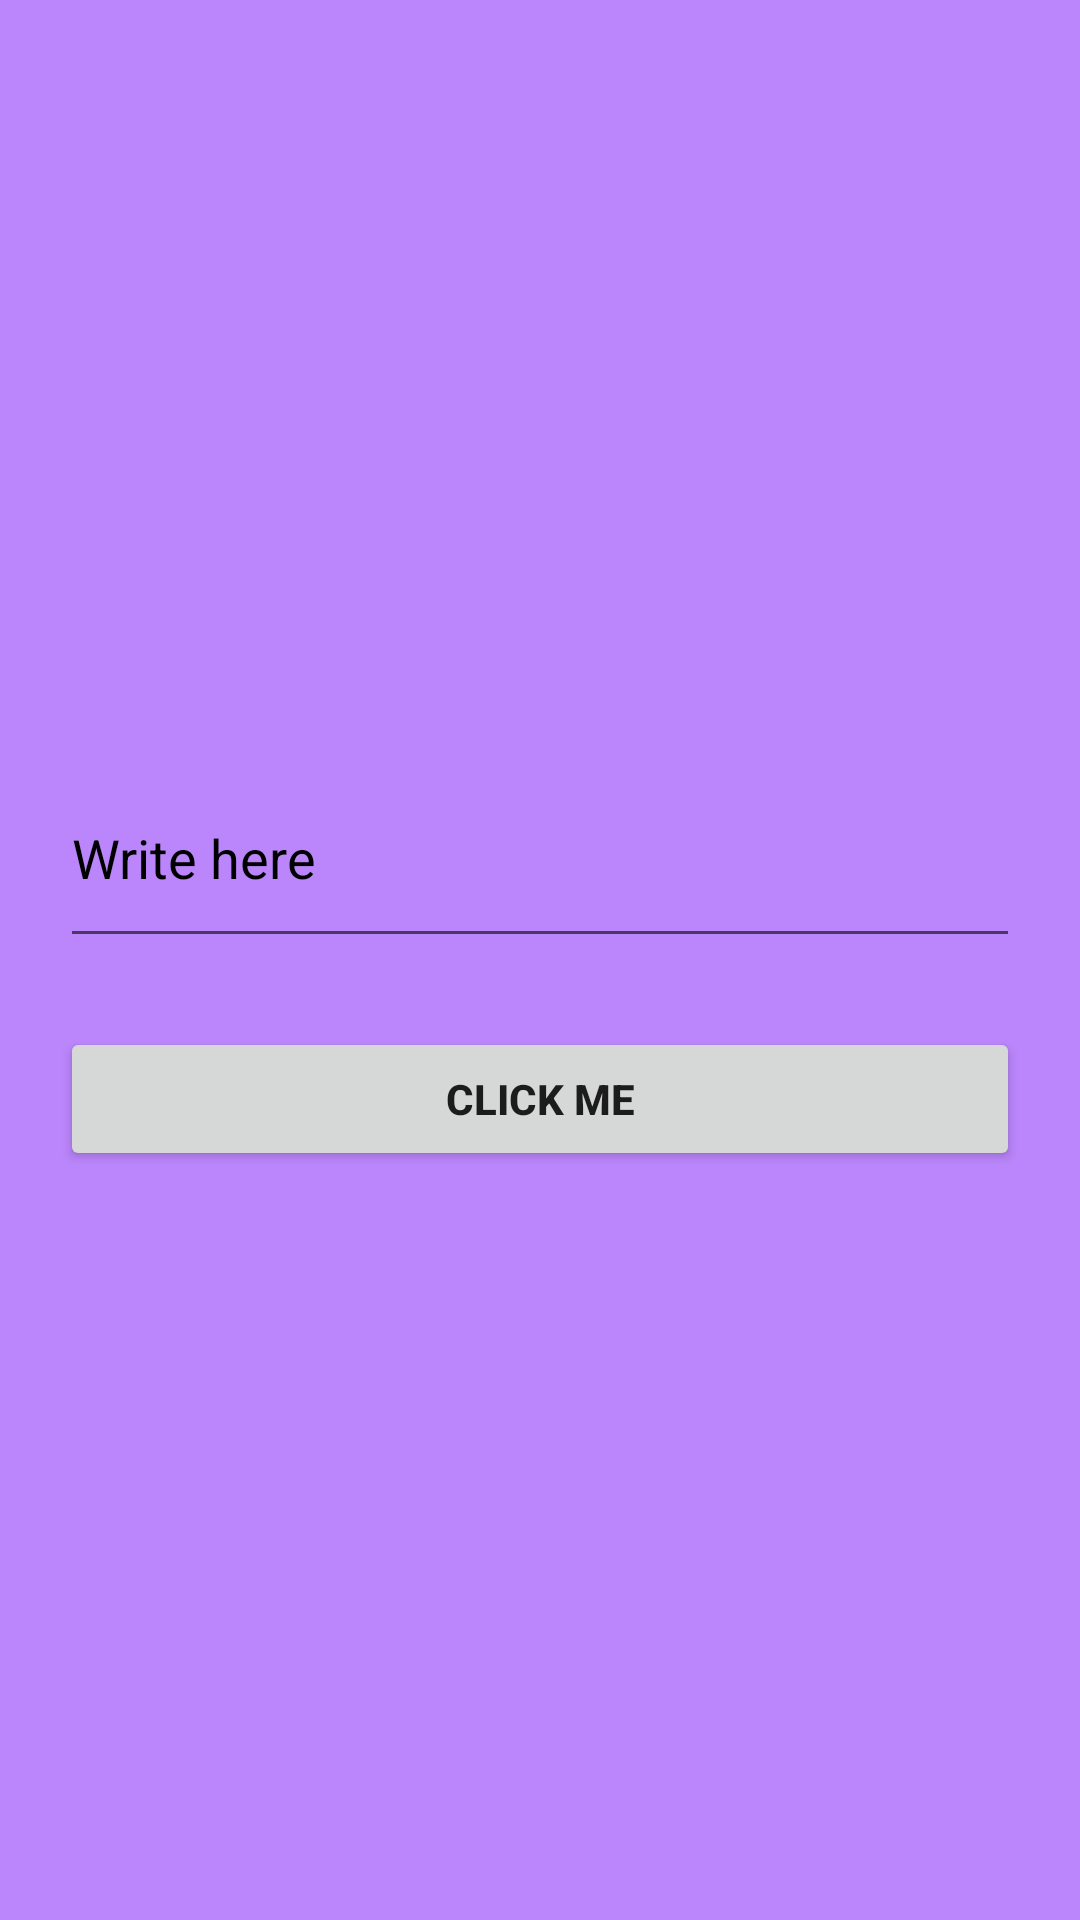

Reconstruct the res/layout file that produces this screen, plus the resources it refers to.
<!-- AndroidManifest.xml: application theme Theme.HW33MHTH -->
<!-- res/layout/fragment_main.xml -->
<?xml version="1.0" encoding="utf-8"?>
<LinearLayout xmlns:android="http://schemas.android.com/apk/res/android"
    xmlns:tools="http://schemas.android.com/tools"
    android:layout_width="match_parent"
    android:layout_height="match_parent"
    android:padding="20dp"
    android:gravity="center"
    android:background="@color/purple_200"
    android:orientation="vertical"
    tools:context=".MainFragment">

    <EditText
        android:id="@+id/EdiText"
        android:textColor="@color/black"
        android:hint="Write here"
        android:textColorHint="@color/black"
        android:inputType="text"
        android:layout_marginBottom="23dp"
        android:layout_width="match_parent"
        android:layout_height="70dp"/>

    <Button
        android:id="@+id/btn"
        android:textStyle="bold"
        android:text="Click me"
        android:layout_width="match_parent"
        android:layout_height="wrap_content"/>

</LinearLayout>
<!-- resources referenced by this layout -->
<resources>
  <color name="black">#FF000000</color>
  <color name="purple_200">#FFBB86FC</color>
  <style name="Theme.HW33MHTH" parent="Theme.MaterialComponents.DayNight.NoActionBar">
          
          <item name="colorPrimary">@color/purple_500</item>
          <item name="colorPrimaryVariant">@color/purple_700</item>
          <item name="colorOnPrimary">@color/white</item>
          
          <item name="colorSecondary">@color/teal_200</item>
          <item name="colorSecondaryVariant">@color/teal_700</item>
          <item name="colorOnSecondary">@color/black</item>
          
          <item name="android:statusBarColor">#0000</item>
          
      </style>
  <color name="purple_500">#FF6200EE</color>
  <color name="purple_700">#FF3700B3</color>
  <color name="white">#FFFFFFFF</color>
  <color name="teal_200">#FF03DAC5</color>
  <color name="teal_700">#FF018786</color>
</resources>
